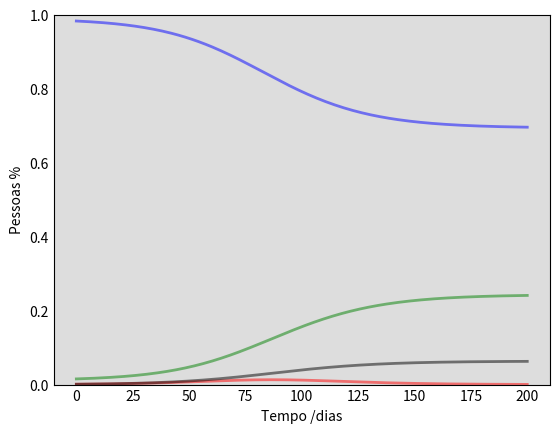

Write the Python code that produced this figure. (Note: this script raises an exception after producing the figure.)
import numpy as np
from scipy.integrate import odeint
import matplotlib.pyplot as plt

# Total da populacao, N.
N = 9616621

# Numeros inicias de infectados, recuperados e obitos; I0, R0, O0.
I0, R0, O0 = 	9670, 147528, 8724

# O resto da populacao eh suscetivel a doenca.
S0 = N - I0 - R0

# beta(taxa de contato), gamma (taxa de recuperacao (1/dias)), lambda (letalidade),
# alfa(% da populacao usando mascaras), mi (% da efetividade das mascaras).
beta, gamma, lambda_ = 0.49, 1./5.2, 0.0527
mi:   float
alfa: float

# Funcao que resolve as quatro derivadas do modelo criado para esse trabalho
def deriv(y, t, N, beta, gamma, lambda_, alfa, mi):
    S, I, R, O = y
    dSdt = -(beta * S * I * (1 - alfa) * mi / N) - (beta * S * I * (1 - mi) / N)
    dIdt = ((beta * S * I * (1 - alfa) * mi / N) + (beta * S * I * (1 - mi) / N)) - ((gamma * I) + (lambda_ * I))
    dRdt = gamma * I
    dOdt = lambda_ * I
    return dSdt, dIdt, dRdt, dOdt

# Funcao para plotar os graficos
def graph():
    fig = plt.figure(facecolor='w')
    ax = fig.add_subplot(111, facecolor='#dddddd', axisbelow=True)

    ax.plot(t, S/N, 'blue' , alpha=0.5, lw=2, label='Suscetíveis')
    ax.plot(t, I/N, 'red'  , alpha=0.5, lw=2, label='Infectados')
    ax.plot(t, R/N, 'green', alpha=0.5, lw=2, label='Recuperados com Imunidade')
    ax.plot(t, O/N, 'black', alpha=0.5, lw=2, label='Óbitos')

    ax.set_xlabel('Tempo /dias')
    ax.set_ylabel('Pessoas %')

    ax.set_ylim(0,1)
    ax.yaxis.set_tick_params(length=0)
    ax.xaxis.set_tick_params(length=0)
    ax.grid(b=True, which='major', c='w', lw=2, ls='-')

    legend = ax.legend()
    legend.get_frame().set_alpha(0.5)

    for spine in ('top', 'right', 'bottom', 'left'):
        ax.spines[spine].set_visible(False)


# Condicoes Iniciais para um modelo com Máscaras com 20% de Eficácia Usadas por 40% da População
y0 = S0, I0, R0, O0
mi   = 0.5
alfa = 0.8

# Grafico dos proximos 200 dias
t = np.linspace(0, 200, 200)

# Integracoes do Modelo
ret = odeint(deriv, y0, t, args=(N, beta, gamma, lambda_, alfa, mi))
S, I, R, O = ret.T

graph()
plt.suptitle("Modelo 20% Eficácia e 40% de Uso")
plt.savefig('20_40.pdf')
plt.show()